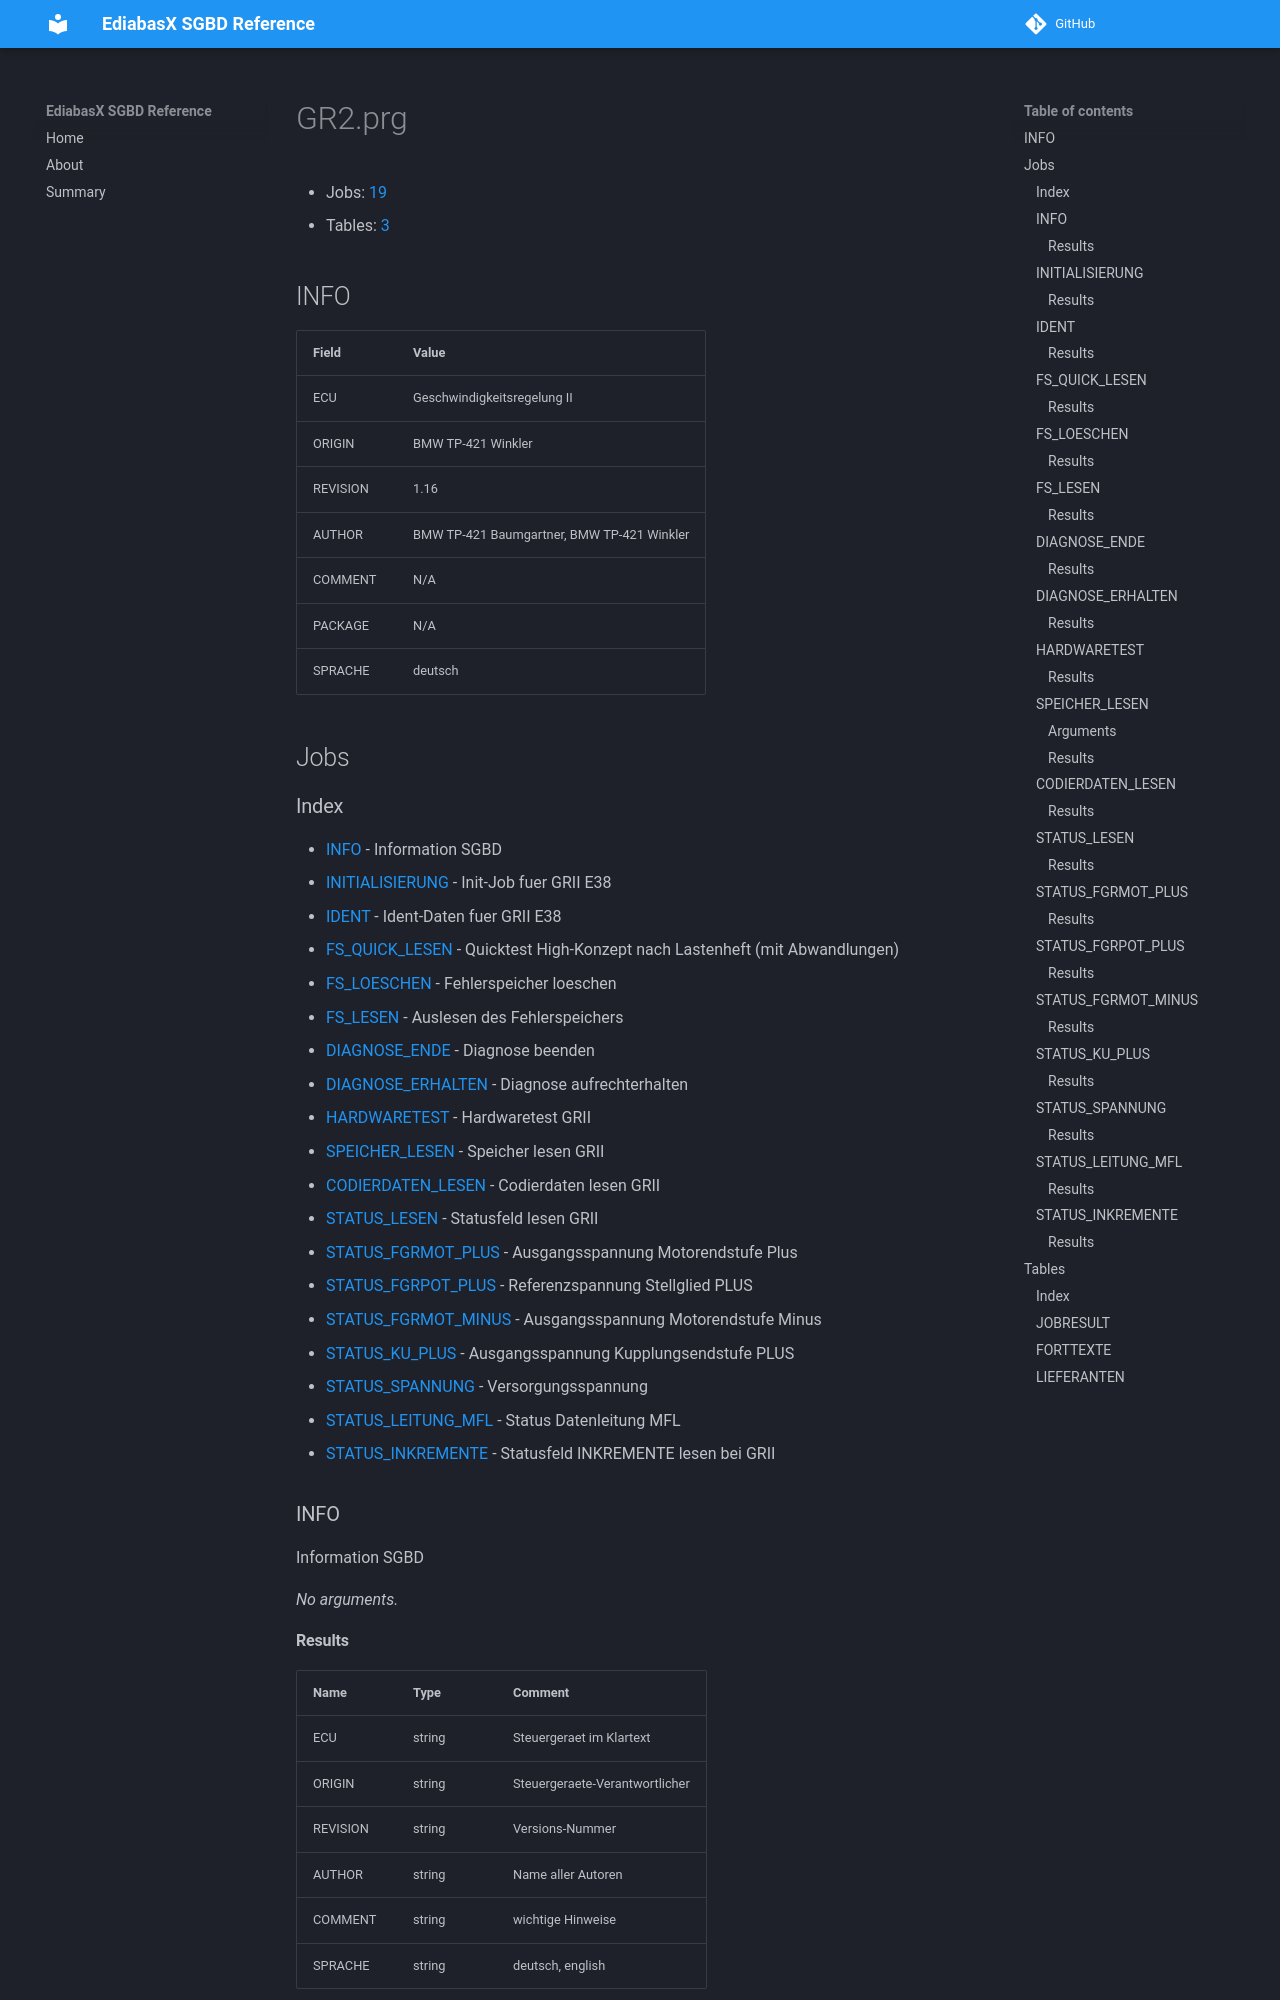

repository: emdzej/ediabasx-docs-sgbd · page: sgbd/GR2/index.html · generator: mkdocs

# GR2.prg

- Jobs: [19](#jobs)
- Tables: [3](#tables)

## INFO

| Field | Value |
| --- | --- |
| ECU | Geschwindigkeitsregelung II |
| ORIGIN | BMW TP-421 Winkler |
| REVISION | 1.16 |
| AUTHOR | BMW TP-421 Baumgartner, BMW TP-421 Winkler |
| COMMENT | N/A |
| PACKAGE | N/A |
| SPRACHE | deutsch |

## Jobs
